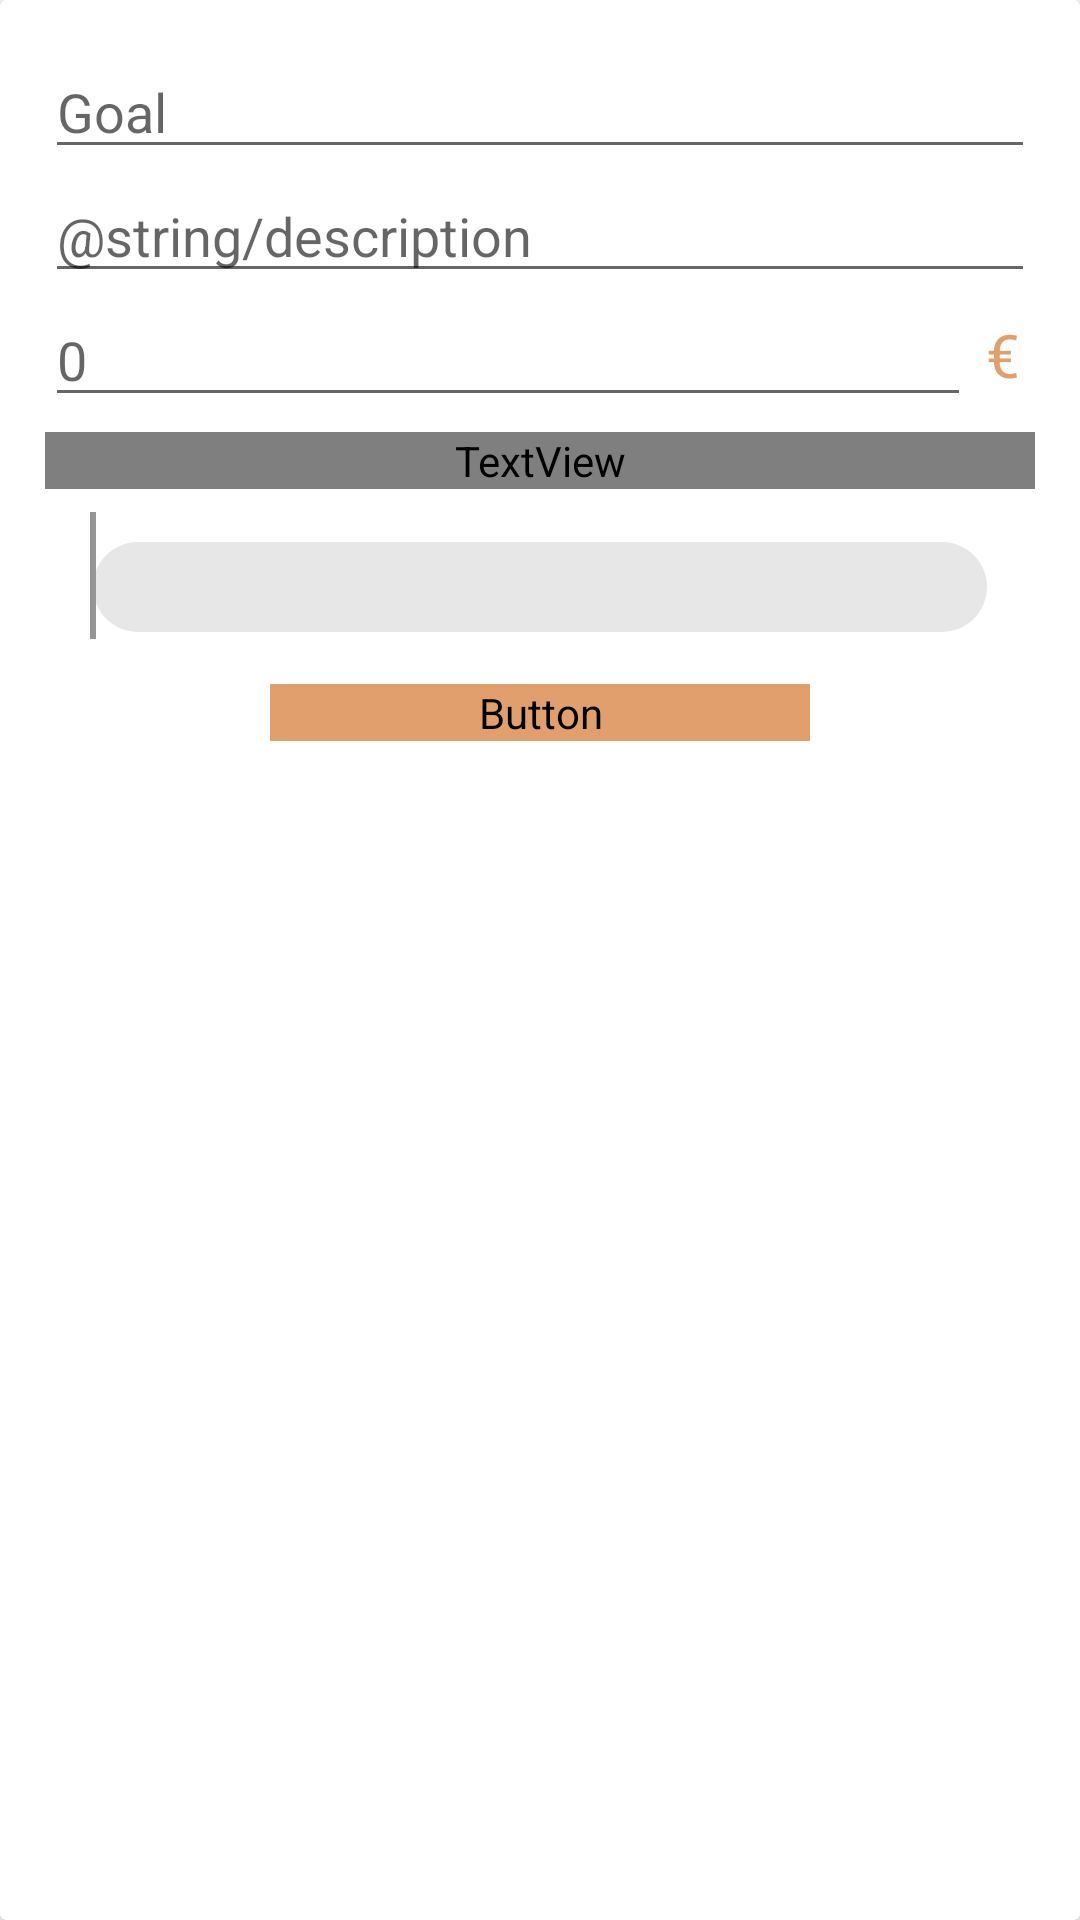

Layout XML and referenced resources for this Android screen:
<!-- AndroidManifest.xml: application theme Theme.OPKeeper -->
<!-- res/layout/add_goal_fragment.xml -->
<?xml version="1.0" encoding="utf-8"?>
<androidx.cardview.widget.CardView
    xmlns:android="http://schemas.android.com/apk/res/android"
    android:layout_width="match_parent"
    android:layout_height="wrap_content"
    android:background="@color/addBottomSheet">
    <LinearLayout
        android:layout_width="match_parent"
        android:layout_height="wrap_content"
        android:layout_margin="@dimen/normal_margin"
        android:orientation="vertical">
        <EditText
            android:id="@+id/newGoalName"
            android:layout_width="match_parent"
            android:layout_height="wrap_content"
            android:hint="@string/goal"/>
        <EditText
            android:id="@+id/newGoalDescription"
            android:layout_width="match_parent"
            android:layout_height="wrap_content"
            android:hint="@string/description"/>
        <RelativeLayout
            android:layout_width="match_parent"
            android:layout_height="wrap_content"
            android:orientation="horizontal">
            <EditText
                android:id="@+id/newGoalAmount"
                android:layout_width="wrap_content"
                android:layout_height="wrap_content"
                android:layout_toStartOf="@id/valueOfAmount"
                android:layout_alignParentStart="true"
                android:hint="@string/Zero"/>
            <TextView
                android:id="@+id/valueOfAmount"
                android:layout_width="wrap_content"
                android:layout_height="wrap_content"
                android:layout_alignParentEnd="true"
                android:text="@string/Euro"
                android:textColor="@color/darkOrange"
                android:textSize="@dimen/normal_text_size"
                android:layout_centerVertical="true"
                android:padding="@dimen/small_padding"/>
        </RelativeLayout>
        <TextView
            android:layout_width="match_parent"
            android:layout_height="wrap_content"
            android:text="@string/procent_of_savings"
            android:fontFamily="@font/poppins"
            android:includeFontPadding="false"
            android:textColor="@color/TextColor"
            android:textSize="17.5sp"
            android:layout_marginTop="@dimen/small_margin"/>
        <androidx.appcompat.widget.AppCompatSeekBar
            android:id="@+id/newSeekBarProcent"
            android:layout_width="match_parent"
            android:layout_height="50dp"
            android:paddingTop="@dimen/normal_padding"
            android:progressDrawable="@drawable/seekbar_background"
            android:thumb="@drawable/seekbar_thumb"
            android:splitTrack="false"/>
        <Button
            android:id="@+id/sendGoal"
            android:layout_width="180dp"
            android:layout_height="wrap_content"
            android:text="@string/create"
            android:textColor="@color/white"
            android:backgroundTint="@color/darkOrange"
            android:layout_marginTop="@dimen/normal_margin"
            android:layout_gravity="center_horizontal"
            android:fontFamily="@font/poppins"
            android:includeFontPadding="false"/>
    </LinearLayout>

</androidx.cardview.widget.CardView>
<!-- resources referenced by this layout -->
<resources>
  <color name="TextColor">#969696</color>
  <color name="addBottomSheet">#F9F9F9</color>
  <color name="darkOrange">#E19F6D</color>
  <color name="white">#FFFFFFFF</color>
  <dimen name="normal_margin">15dp</dimen>
  <dimen name="normal_padding">15dp</dimen>
  <dimen name="normal_text_size">20sp</dimen>
  <dimen name="small_margin">5dp</dimen>
  <dimen name="small_padding">5dp</dimen>
  <!-- drawable seekbar_background (drawable) -->
  <?xml version="1.0" encoding="utf-8"?>
  <layer-list xmlns:android="http://schemas.android.com/apk/res/android">
      <item android:id="@android:id/background">
          <shape android:shape="rectangle">
              <corners android:radius="20dp" />
              <solid android:color="#e7e7e7" />
              <size android:height="30dp"
                  android:width="150dp"/>
          </shape>
      </item>
  
      <item android:id="@android:id/progress">
          <clip>
              <shape android:shape="rectangle">
                  <corners android:radius="20dp" />
                  <solid android:color="@color/darkOrange" />
                  <size android:height="30dp"
                      android:width="150dp"/>
              </shape>
          </clip>
      </item>
  </layer-list>
  <!-- drawable seekbar_thumb (drawable) -->
  <?xml version="1.0" encoding="utf-8"?>
  <layer-list xmlns:android="http://schemas.android.com/apk/res/android">
      <item>
          <shape android:shape="rectangle">
              <size
                  android:width="2dp"
                  android:height="50dp"/>
              <solid android:color="#969696"/>
          </shape>
      </item>
  </layer-list>
  <string name="Euro">€</string>
  <string name="Zero">0</string>
  <string name="create">Create</string>
  <string name="goal">Goal</string>
  <string name="procent_of_savings">Percentage of deposits from your savings</string>
  <style name="Theme.OPKeeper" parent="Theme.MaterialComponents.DayNight.NoActionBar">
          
          <item name="colorPrimary">@color/purple_500</item>
          <item name="colorPrimaryVariant">@color/purple_700</item>
          <item name="colorOnPrimary">@color/white</item>
          
          <item name="colorSecondary">@color/teal_200</item>
          <item name="colorSecondaryVariant">@color/teal_700</item>
          <item name="colorOnSecondary">@color/black</item>
          
          <item name="android:statusBarColor" tools:targetApi="l">?attr/colorPrimaryVariant</item>
          
      </style>
  <color name="purple_500">#FF6200EE</color>
  <color name="purple_700">#FF3700B3</color>
  <color name="teal_200">#FF03DAC5</color>
  <color name="teal_700">#FF018786</color>
  <color name="black">#FF000000</color>
</resources>
